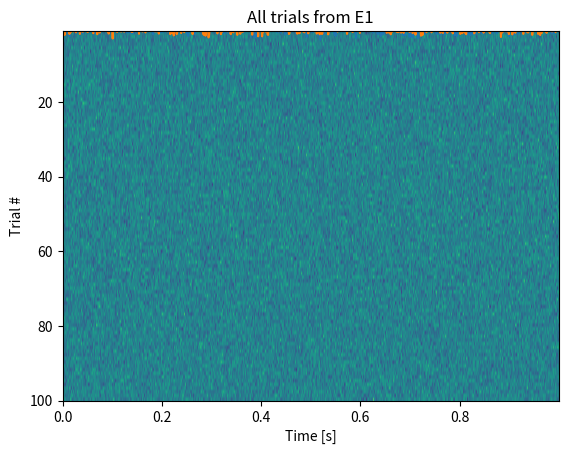

This chart was generated by the following Python code: (Note: this script raises an exception after producing the figure.)
# Load modules we'll need.

from scipy.io import loadmat
import matplotlib.pyplot as plt
import numpy as np
from scipy.signal import spectrogram

N = 1000;
K = 100;
dt= 0.001;
T = N*dt;
x = np.random.randn(K,N)
y = np.random.randn(K,N)
t = np.arange(0,N)*dt

plt.plot(t,x[0,:])
plt.plot(t,y[0,:])
plt.xlabel('Time [s]');

plt.imshow(x,                             # ... and show the image,
           extent=[min(t), max(t), K, 1],  # ... with meaningful axes,
           aspect='auto')                  # ... and a nice aspect ratio
plt.xlabel('Time [s]')
plt.ylabel('Trial #');
plt.title('All trials from E1');

cc_xy = "SOMETHING"                          # Compute cc for each trial, 
cc_xy = np.mean(cc_xy,0)                     # ... average over trials,
lags = np.arange(-N + 1, N)                  # ... create a lag axis,
plt.plot(lags * dt, cc_xy)                   # ... and plot the result.
plt.xlabel('Lag [s]')
plt.ylabel('Trial averaged cross-covariance');
plt.ylim([-0.1, 1]);

# Fourier transforms.
Xf = "SOMETHING"  # Compute Fourier transform of x for each trial
Yf = "SOMETHING"  # Compute Fourier transform of y for each trial

# Auto- and cross-spectra.
Sxx = "SOMETHING"  # Spectrum of E1 trials
Syy = "SOMETHING"  # ... and E2 trials
Sxy = "SOMETHING"  # ... and the cross spectrum

# Trial average.
Sxx = np.mean(Sxx,0)
Syy = np.mean(Syy,0)
Sxy = np.mean(Sxy,0)

# Calculate coherence.
cohr_squared = "SOMETHING"

f = np.fft.fftfreq(N, dt)                      # Define a frequency axis.
plt.plot(f, cohr_squared.real)               # Plot the coherence.
plt.ylim([0, 1.1])                      # ... with y-axis scaled,
plt.xlabel('Frequency [Hz]')            # ... and with axes labeled.
plt.ylabel('Coherence')
plt.title('Trial averaged coherence between two electrodes');